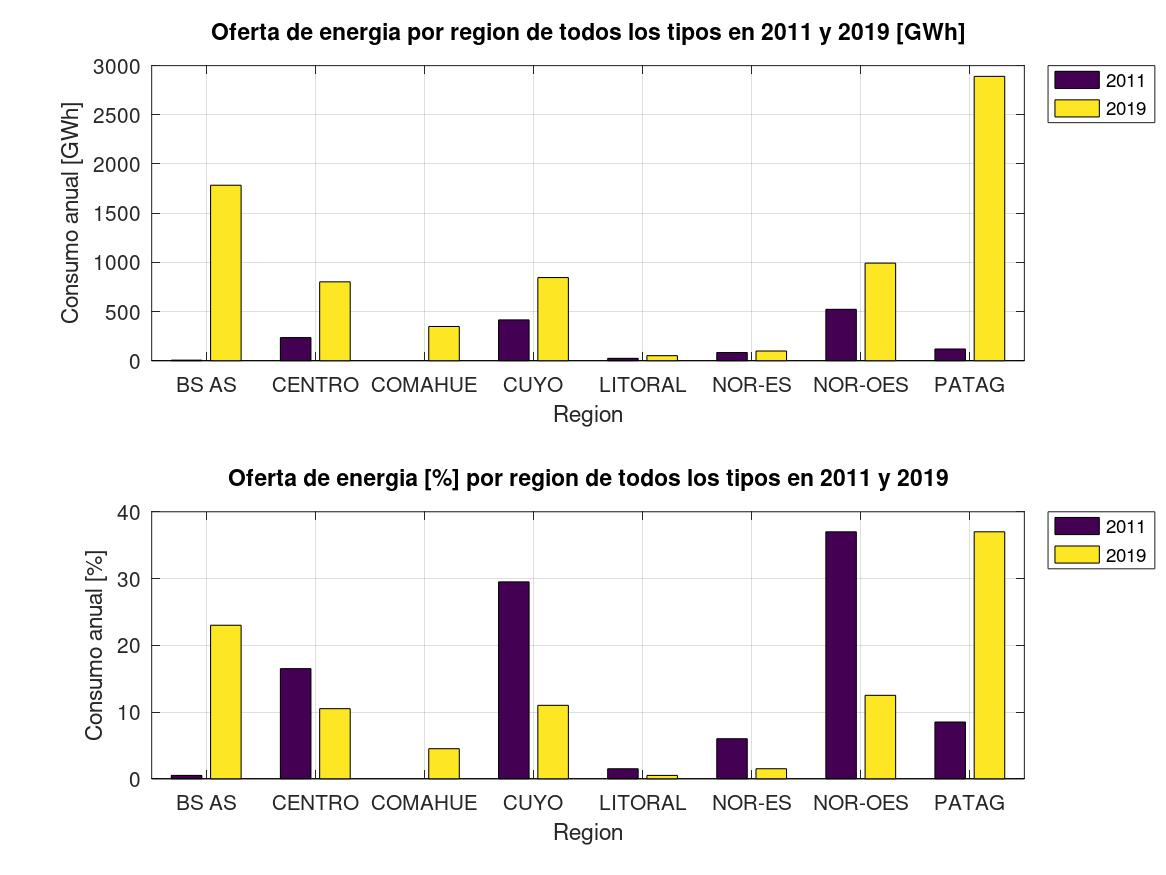

Data behind this chart, as committed beside it:
5.5, 1783.899999999999, 32334.5
235, 801.7, 241
0, 347.6, Inf
414.8, 845.1, 103.5
23.7, 50.9, 115
83.1, 98.2, 18
522.1, 992.1, 90
118.8, 2891, 2334
